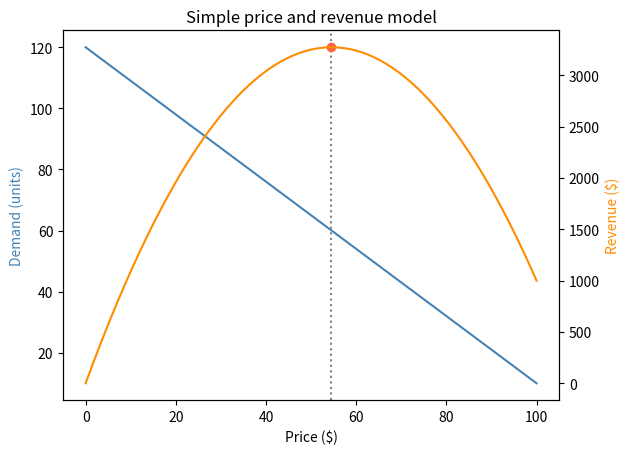

This chart was generated by the following Python code: (Note: this script raises an exception after producing the figure.)
"""Grid search for the best price in a simple demand model."""
from pathlib import Path
import numpy as np
import matplotlib.pyplot as plt
# In this toy model, demand = max(starting demand - slope × price, 0).
prices=np.linspace(0,100,201); demand=np.maximum(120-1.1*prices,0); revenue=prices*demand; # Revenue equals price × demand; argmax selects the best tested price, not every possible price.
best=np.argmax(revenue)
print(f"Best grid price: ${prices[best]:.2f}; estimated demand: {demand[best]:.1f}; revenue: ${revenue[best]:.2f}")
fig,ax1=plt.subplots(); ax1.plot(prices,demand,color="steelblue"); ax1.set_xlabel("Price ($)"); ax1.set_ylabel("Demand (units)",color="steelblue")
ax2=ax1.twinx(); ax2.plot(prices,revenue,color="darkorange"); ax2.set_ylabel("Revenue ($)",color="darkorange"); ax2.scatter(prices[best],revenue[best],color="tomato")
ax1.axvline(prices[best],color="gray",linestyle=":"); plt.title("Simple price and revenue model")
out=Path(__file__).parent/"output"; out.mkdir(exist_ok=True); fig.tight_layout(); fig.savefig(out/"price_revenue.png",dpi=150); plt.show()
